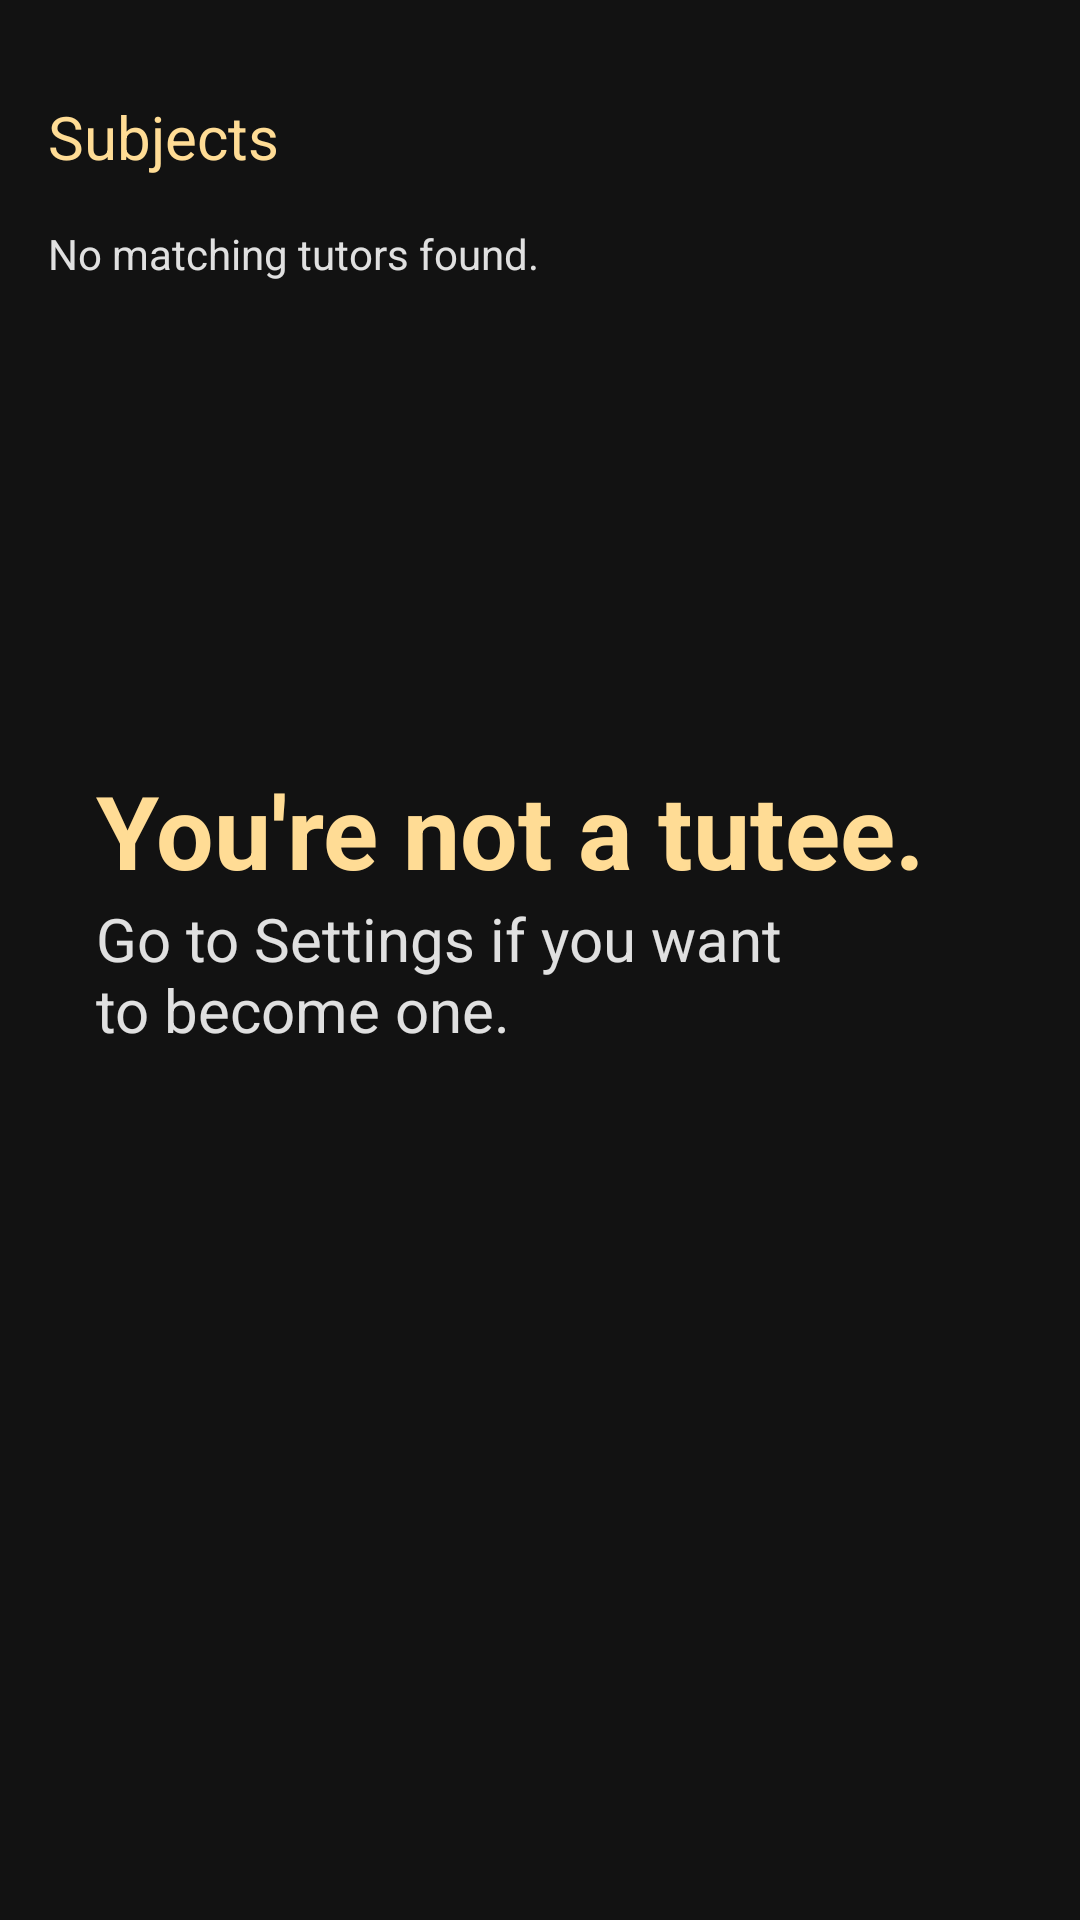

Reconstruct the res/layout file that produces this screen, plus the resources it refers to.
<!-- AndroidManifest.xml: application theme Theme.Athro -->
<!-- res/layout/fragment_tutors.xml -->
<?xml version="1.0" encoding="utf-8"?>
<ScrollView xmlns:android="http://schemas.android.com/apk/res/android"
    xmlns:tools="http://schemas.android.com/tools"
    android:layout_width="match_parent"
    android:layout_height="match_parent"
    android:background="@color/black"
    tools:context=".ui.main.tutors.TutorsFragment">

    <LinearLayout
        android:layout_width="match_parent"
        android:layout_height="wrap_content"
        android:orientation="vertical">

        <LinearLayout
            android:id="@+id/is_tutee_layout"
            android:layout_width="match_parent"
            android:layout_height="wrap_content"
            android:layout_marginStart="@dimen/activity_margin"
            android:layout_marginEnd="@dimen/activity_margin"
            android:orientation="vertical">

            <TextView
                android:layout_width="match_parent"
                android:layout_height="wrap_content"
                android:layout_marginTop="32dp"
                android:text="@string/subjects"
                android:textColor="@color/light_orange"
                android:textSize="20sp" />

            <com.google.android.material.chip.ChipGroup
                android:id="@+id/chip_group"
                android:layout_width="match_parent"
                android:layout_height="wrap_content"
                android:layout_marginBottom="@dimen/activity_margin">

            </com.google.android.material.chip.ChipGroup>

            <TextView
                android:id="@+id/no_tutors"
                android:layout_width="match_parent"
                android:layout_height="wrap_content"
                android:text="@string/no_matching_tutors_found"
                android:textColor="@color/white" />

            <androidx.recyclerview.widget.RecyclerView
                android:id="@+id/tutors_recycler_view"
                android:layout_width="match_parent"
                android:layout_height="wrap_content" />

            <Space
                android:layout_width="match_parent"
                android:layout_height="32dp" />
        </LinearLayout>

        <LinearLayout
            android:id="@+id/not_tutee_layout"
            android:layout_width="match_parent"
            android:layout_height="wrap_content"
            android:orientation="vertical"
            android:paddingStart="32dp"
            android:paddingEnd="@dimen/activity_margin">

            <TextView
                android:layout_width="match_parent"
                android:layout_height="wrap_content"
                android:layout_marginTop="128dp"
                android:text="@string/you_re_not_a_tutee"
                android:textColor="@color/light_orange"
                android:textSize="34sp"
                android:textStyle="bold" />

            <TextView
                android:layout_width="match_parent"
                android:layout_height="wrap_content"
                android:layout_marginEnd="64dp"
                android:text="@string/go_to_settings_if_you_want_to_become_one"
                android:textColor="@color/white"
                android:textSize="20sp" />

        </LinearLayout>

    </LinearLayout>

</ScrollView>
<!-- resources referenced by this layout -->
<resources>
  <color name="black">#121212</color>
  <color name="light_orange">#FFDC95</color>
  <color name="white">#DEFFFFFF</color>
  <dimen name="activity_margin">16dp</dimen>
  <string name="go_to_settings_if_you_want_to_become_one">Go to Settings if you want to become one.</string>
  <string name="no_matching_tutors_found">No matching tutors found.</string>
  <string name="subjects">Subjects</string>
  <string name="you_re_not_a_tutee">You\'re not a tutee.</string>
  <style name="Theme.Athro" parent="Theme.MaterialComponents.DayNight.DarkActionBar">
          
          <item name="android:statusBarColor" tools:targetApi="l">@color/light_gray</item>
          
          <item name="colorAccent">@color/light_orange</item>
          <item name="android:actionOverflowButtonStyle">@style/MyActionButtonOverflow</item>
      </style>
  <color name="light_gray">#3B3B3B</color>
  <style name="MyActionButtonOverflow" parent="android:style/Widget.Holo.Light.ActionButton.Overflow">
          <item name="android:src">@drawable/ic_baseline_settings_24</item>
          <item name="android:background">?android:attr/actionBarItemBackground</item>
          <item name="android:onClick">openSettings</item>
      </style>
</resources>
